Run: headless pygame with SDL's dummy video driver; simulated clock (each Clock.tick advances the game by its frame time, no real sleeping); random seed 0; keys injected as events and as key.get_pressed() state; no mouse input.
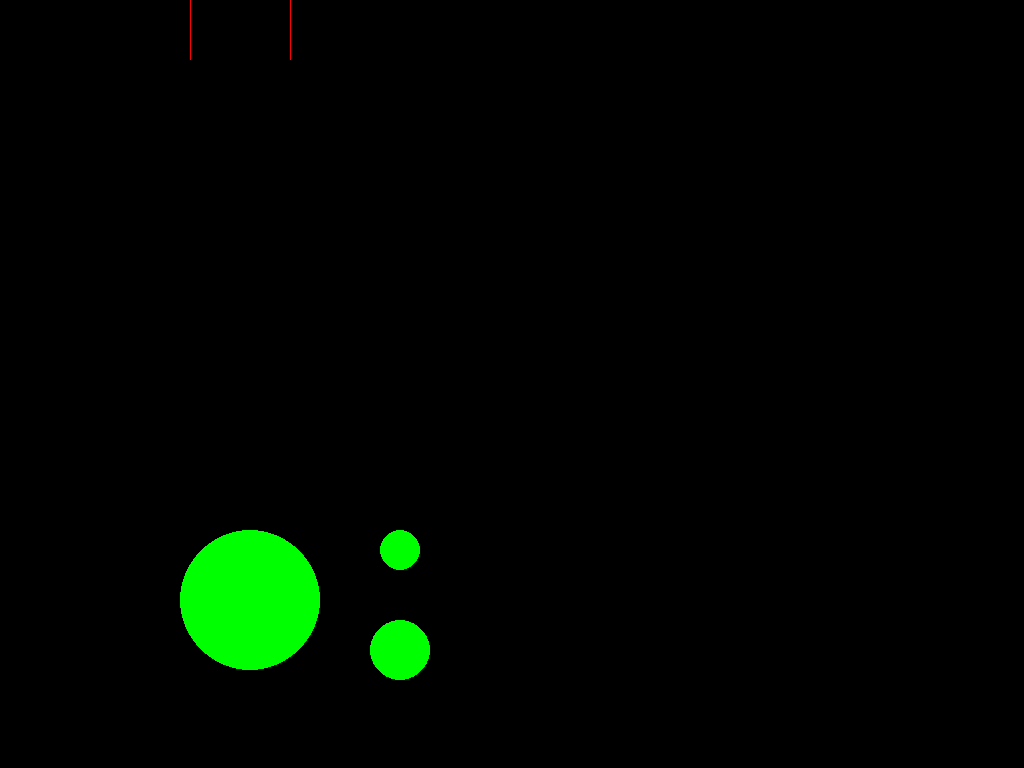
Frame 1 of 4 · flips 1–60 · no input
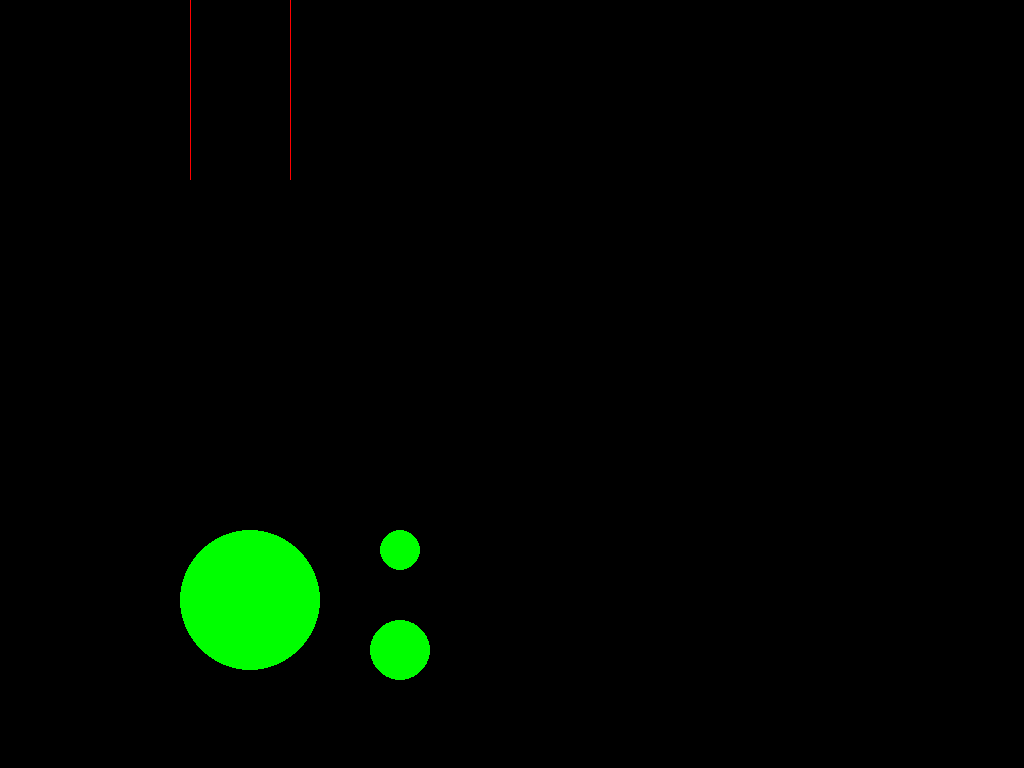
Frame 2 of 4 · flips 61–180 · tapped SPACE, RETURN · held RIGHT (→), D
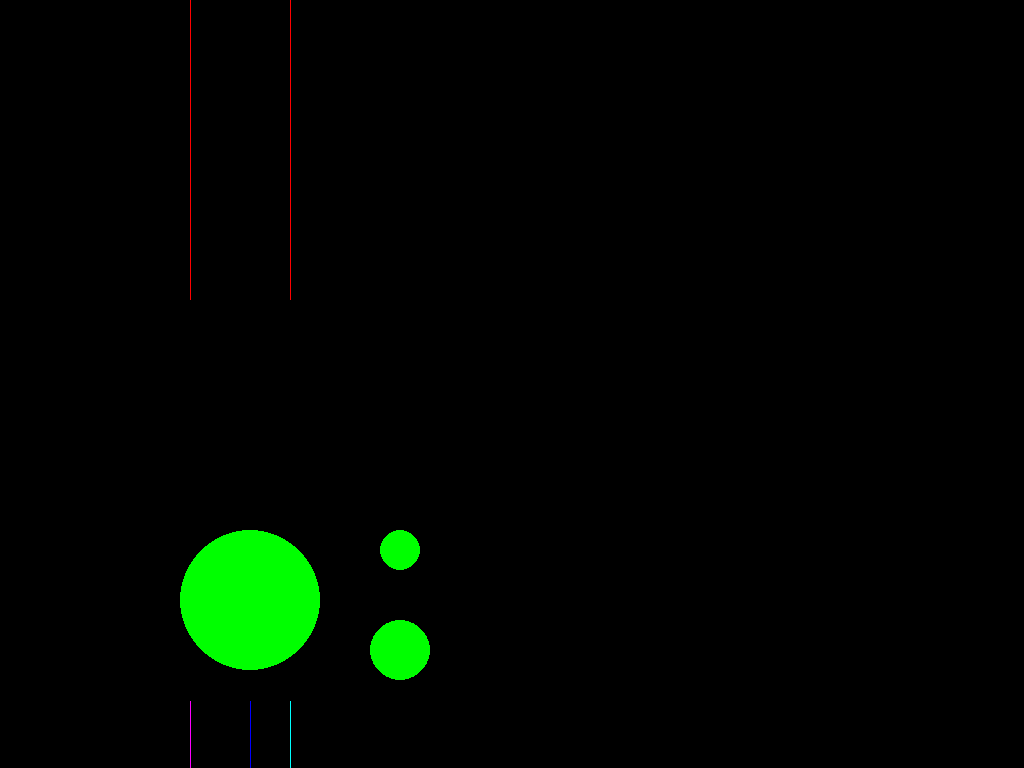
Frame 3 of 4 · flips 181–300 · held DOWN (↓), S
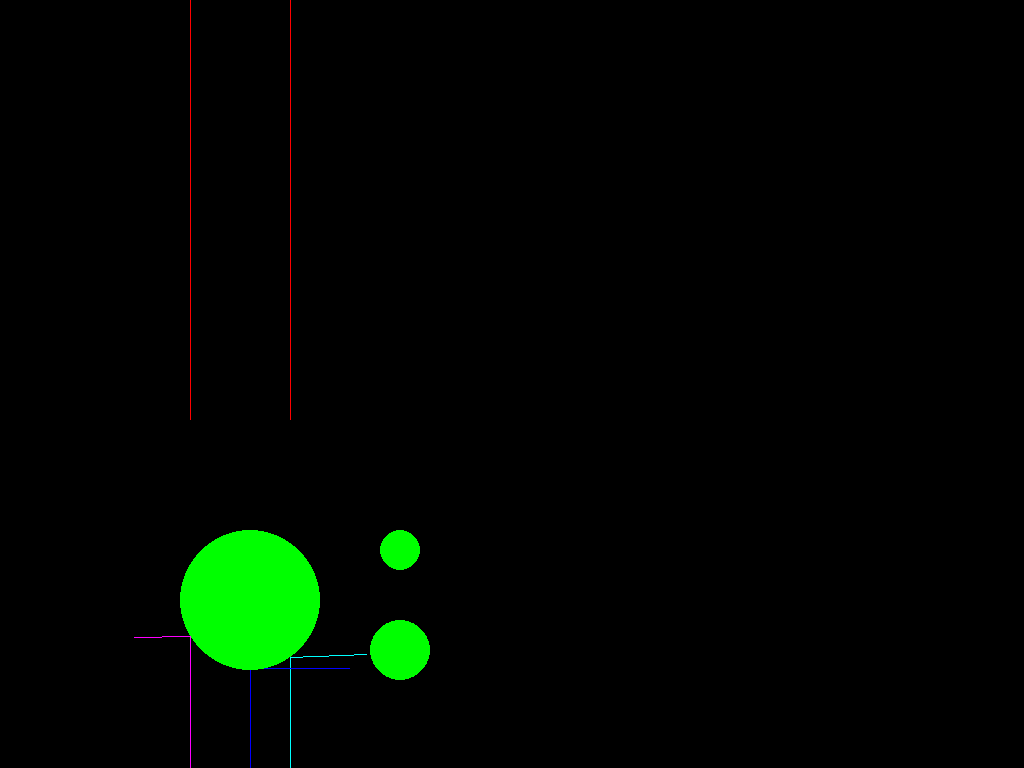
Frame 4 of 4 · flips 301–420 · held LEFT (←), A, UP (↑), W

The pygame program that drew these frames:

from random import randint
from pygame import*
import math as mh

class Sim():
    def __init__(self,win,W,H):
        super().__init__()
        self.win = win
        self.W = W
        self.H = H
        self.run = False
        self.clock = time.Clock()
        self.FPS = 60

    def when_start(self):
        print("я запустилась")
        self.run = True
    
    def game(self):
        self.control()
        if self.run:
            display.update()
            win.fill((0,0,0))
            for beam in Beam.all_beams:
                beam.make_step()
                beam.draw(self.win)

            for particle in Particle.all_particles:
                particle.draw(self.win)

            self.clock.tick(self.FPS)

    def control(self):
        for e in event.get():
            if e.type == KEYDOWN:
                keys = key.get_pressed()
                if keys[K_ESCAPE]:
                    exit()
            
            #if e.type == KEYUP:
            #    keys = key.get_pressed()
            #    if keys[K_SPACE]:
            #        Beam.all_beams[0].angle += 1 

class Beam:
    all_beams = []
    def __init__(self,start_cor,angle,color=(255,0,0)):
        self.start = start_cor
        self.x = start_cor[0]
        self.y = start_cor[1]
        self.angle = angle/360*mh.pi*2
        self.color = color
        self.active = 1
        Beam.all_beams.append(self)
    
    def make_step(self):
        if not self.active: return 0
        self.x += mh.cos(self.angle)
        self.y += mh.sin(self.angle) 
        for particle in Particle.all_particles:
            if particle.check_collide(self.x,self.y):
                self.active = 0
                if self.x < particle.x:
                    Beam((self.x,self.y),self.angle+180,self.color)
                else:
                    Beam((self.x,self.y),self.angle,self.color)

                
        #если напоролись на частицу, берем угол от точки где столкнулись
        #создаем новый луч
        #этот отрубаем

    def draw(self,screen):
        draw.line(screen,self.color,self.start,(self.x,self.y))

class Particle:
    all_particles = []
    def __init__(self,start_cor,radius):
        self.start = start_cor
        self.radius = radius
        self.squareR = radius**2

        self.y = self.start[1]
        self.x = self.start[0]
        self.leftX = self.start[0] - self.radius
        self.rightX = self.start[0] + self.radius

        self.color = (0,255,0)
        Particle.all_particles.append(self)
    
    def draw(self,screen):
        draw.circle(screen,self.color,self.start,self.radius)

    def check_collide(self,x,y):
        if self.leftX < x < self.rightX:
            if ((x-self.x)**2 + (y-self.y)**2) < self.squareR:
                return 1
        else:
            return 0
    
    def getXY(self):
        return self.x,self.y

if __name__ == "__main__":
    W = 1920
    H = 1080

    win = display.set_mode([W,H],flags=FULLSCREEN)
    one = Sim(win,W,H)
    Beam((190,0),90)
    Beam((290,0),90)
    Beam((190,1000),-90,color=(255,0,255))
    Beam((290,1000),-90,color=(0,255,255))
    Beam((250,1000),-90,color=(0,0,255))
    Particle((250,600),70)
    Particle((400,550),20)
    Particle((400,650),30)
    one.when_start()
    while True:
        one.game()
